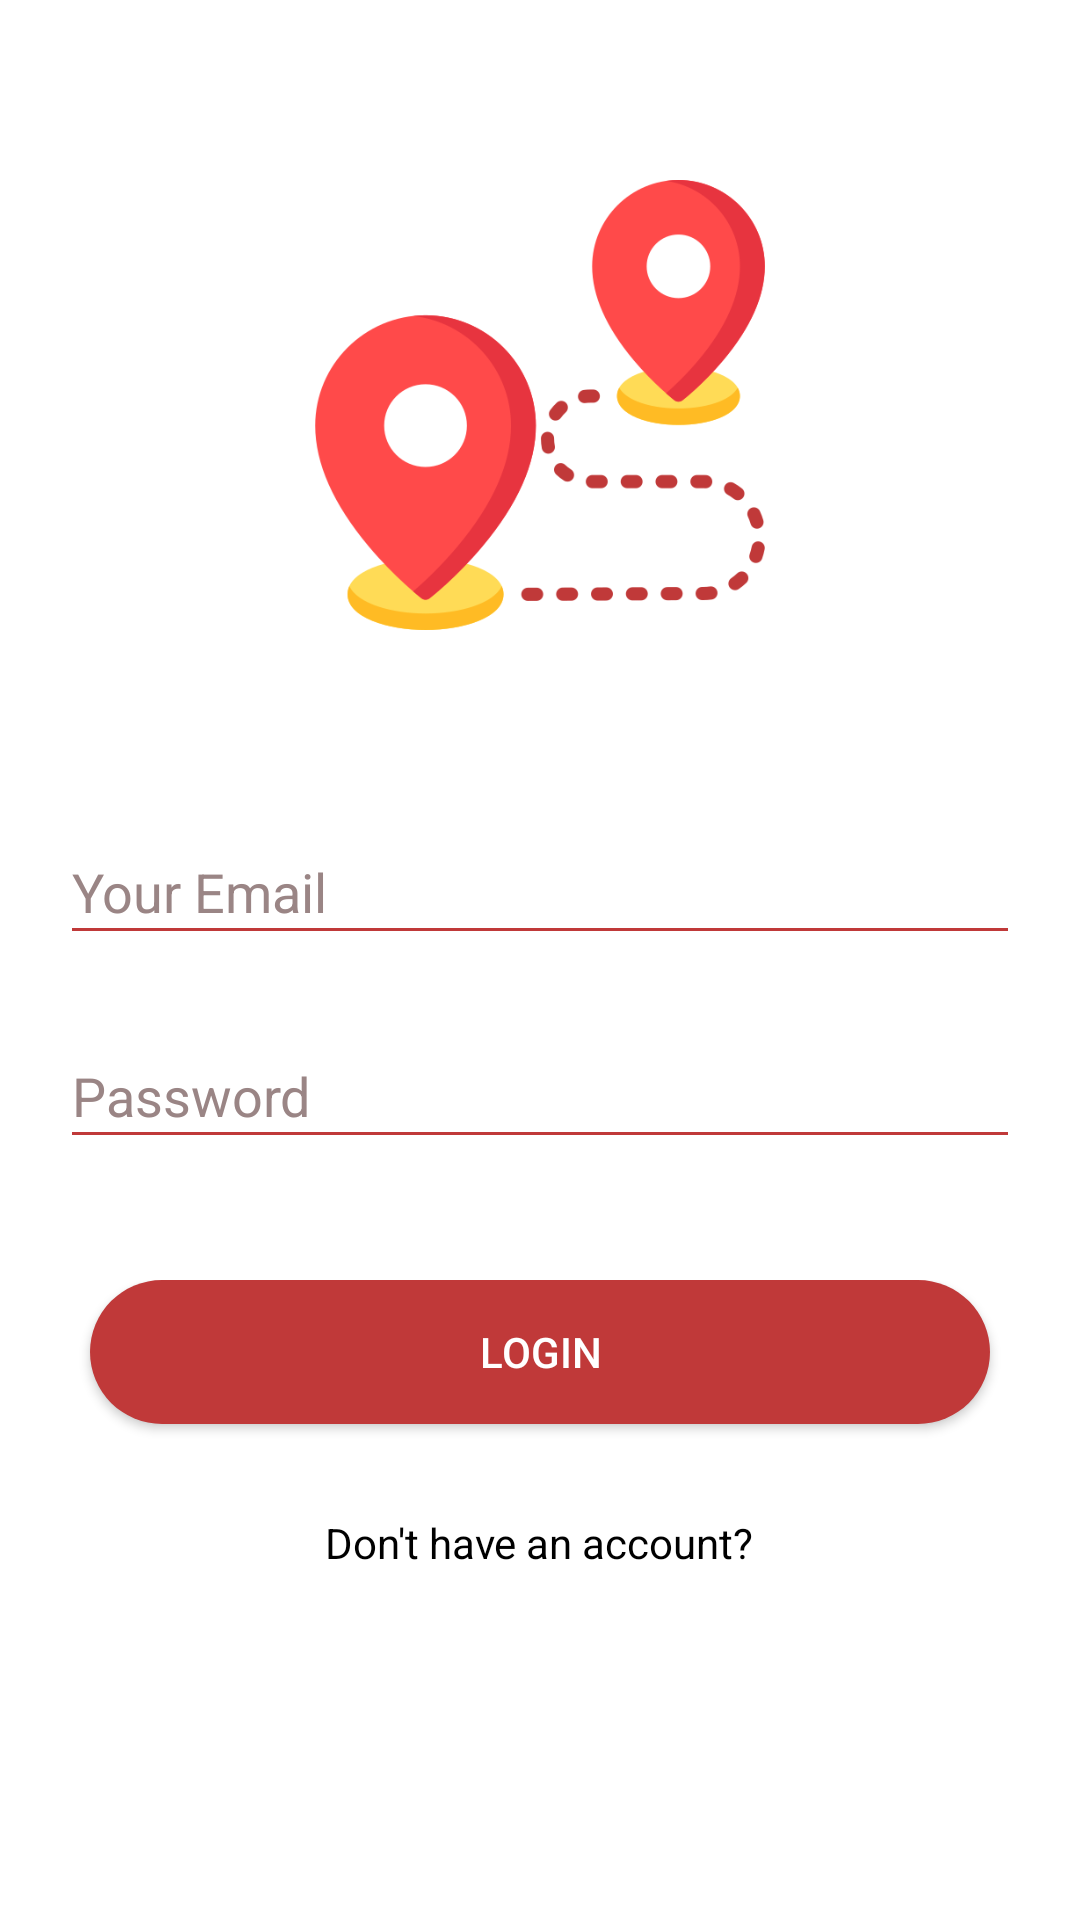

Android layout source for this screen:
<!-- AndroidManifest.xml: application theme AppTheme -->
<!-- res/layout/activity_login.xml -->
<?xml version="1.0" encoding="utf-8"?>
<LinearLayout xmlns:android="http://schemas.android.com/apk/res/android"
    xmlns:app="http://schemas.android.com/apk/res-auto"
    xmlns:tools="http://schemas.android.com/tools"
    android:layout_width="match_parent"
    android:layout_height="match_parent"
    tools:context=".RegisterActivity"
    android:weightSum="3"
    android:orientation="vertical"
    android:background="#fff">


    <LinearLayout
        android:layout_weight="1"
        android:layout_width="match_parent"
        android:layout_height="match_parent">

        <RelativeLayout
            android:layout_width="match_parent"
            android:layout_height="match_parent">
            <ImageView
                android:id="@+id/logo_image"
                android:layout_width="150dp"
                android:layout_height="150dp"
                android:layout_centerHorizontal="true"
                android:layout_marginTop="60dp"
                android:src="@drawable/location_logo">

            </ImageView>
        </RelativeLayout>

    </LinearLayout>

    <LinearLayout
        android:layout_weight="1"
        android:layout_width="match_parent"
        android:layout_height="match_parent">
        <RelativeLayout
            android:layout_width="match_parent"
            android:layout_height="match_parent">

            <EditText
                android:id="@+id/login_email"
                android:layout_width="match_parent"
                android:layout_height="45dp"
                android:backgroundTint="#C03939"
                android:ems="10"
                android:foregroundTint="#fff"
                android:hint="Your Email"
                android:inputType="textPersonName"
                android:textColorHint="#9A8585"
                android:layout_marginBottom="15dp"
                android:layout_marginRight="20dp"
                android:layout_marginLeft="20dp"
                android:layout_marginTop="60dp"
                android:textColor="#000000"/>

            <EditText
                android:id="@+id/login_password"
                android:layout_width="match_parent"
                android:layout_height="45dp"
                android:layout_below="@+id/login_email"
                android:layout_marginLeft="20dp"
                android:layout_marginTop="8dp"
                android:layout_marginRight="20dp"
                android:layout_marginBottom="15dp"
                android:layout_weight="1"
                android:backgroundTint="#C03939"
                android:ems="10"
                android:textColor="#000000"
                android:foregroundTint="#fff"
                android:hint="Password"
                android:inputType="textPersonName"
                android:password="true"
                android:textColorHint="#9A8585" />

        </RelativeLayout>

    </LinearLayout>

    <LinearLayout
        android:layout_weight="1"
        android:layout_width="match_parent"
        android:layout_height="match_parent">

        <RelativeLayout
            android:layout_width="match_parent"
            android:layout_height="match_parent">

            <Button
                android:id="@+id/login_button"
                android:layout_width="match_parent"
                android:layout_height="wrap_content"
                android:background="@drawable/button"
                android:text="LOGIN"
                android:textColor="#fff"
                android:layout_marginRight="30dp"
                android:layout_marginLeft="30dp"/>

            <TextView
                android:id="@+id/register_account_link"
                android:layout_width="wrap_content"
                android:layout_height="wrap_content"
                android:layout_marginBottom="16dp"
                android:text="Don't have an account?"
                android:textColor="#000000"
                app:layout_constraintEnd_toEndOf="parent"
                app:layout_constraintStart_toStartOf="parent"
                android:layout_centerHorizontal="true"
                android:layout_marginTop="30dp"
                android:layout_below="@+id/login_button">

            </TextView>
        </RelativeLayout>

    </LinearLayout>

</LinearLayout>
<!-- resources referenced by this layout -->
<resources>
  <!-- drawable button (drawable) -->
  <?xml version="1.0" encoding="utf-8"?>
  <shape xmlns:android="http://schemas.android.com/apk/res/android"
      android:shape="rectangle">
  
      <solid android:color="#C03939"/>
      <corners android:radius="32dp"/>
  </shape>
  <!-- drawable location_logo: png bitmap (drawable, 33254 bytes) -->
  <style name="AppTheme" parent="Theme.AppCompat.NoActionBar">
          
          <item name="colorPrimary">@color/colorPrimary</item>
          <item name="colorPrimaryDark">@color/colorPrimaryDark</item>
          <item name="colorAccent">@color/colorAccent</item>
      </style>
  <color name="colorPrimary">#008577</color>
  <color name="colorPrimaryDark">#00574B</color>
  <color name="colorAccent">#D81B60</color>
</resources>
